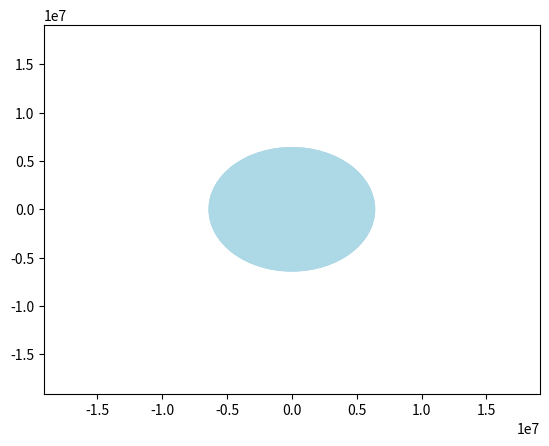

Recreate this plot in Python.
import numpy as np
import matplotlib.pyplot as plt
import matplotlib.animation as animation

#Constants
G = 6.67408 * 1e-11
Re = 6371 * 1e3
M = 5.972 * 1e24
h = 3000 * 1e3
dt = 60

viewSize = 3*Re

#Initial values
R = Re + h
p0 = np.array([R, 0])
v0 = np.array([0, np.sqrt(G*M/R)*1])

print(v0)

#Animation
fig = plt.figure() 
ax = plt.axes(xlim=(-viewSize, viewSize), ylim=(-viewSize, viewSize)) 
line, = ax.plot([], [], marker='o', color='orange') 

def init():
    circle = plt.Circle((0,0), radius=Re, color='lightblue')
    ax.add_artist(circle)
    line.set_data([], []) 
    return line, 

p = p0
v = v0
a = None

def printValues():
    print('Acceleration: ', a)
    print('Velocity: ', v)
    print('Position:', p)
    print()

def updateValues():
    global v
    global p
    global a

    R = np.linalg.norm(p)
    nv = np.array([v[1], -v[0]]) / np.linalg.norm([v[1], -v[0]])
    ps = p/np.linalg.norm(p)
    a = - ps * G*M/(R**2) #nv * (v**2)/R #problem with numerical precision???
    #a = np.zeros(2)
    v += a * dt
    p += v * dt

    return p

def animate(i):
    if(i%10 == 0):
        printValues()

    p = updateValues()

    line.set_data([p[0]], [p[1]])
    return line, 

anim = animation.FuncAnimation(fig, animate, init_func=init, 
                            frames=365, interval=40, blit=True)

plt.show()